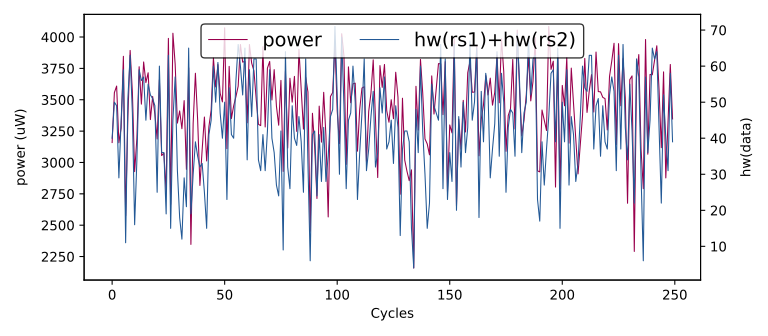

The table this chart was drawn from, first rows:
hw(rs1)+hw(rs2), HW
0, 0
41, 3630
52, 3616
34, 3484
61, 3910
37, 2786
61, 3725
60, 3687
64, 3770
41, 3692
40, 3159
50, 3557
49, 3609
29, 3157
45, 3274
59, 3846
11, 2575
51, 3366
63, 3893
47, 3561
16, 2927
34, 3192
59, 3763
56, 3465
57, 3801
45, 3637
55, 3715
52, 3342
51, 3526
49, 3384
25, 3187
60, 3659
36, 3055
36, 3074
19, 2767
63, 3989
15, 2666
45, 4030
57, 3785
31, 3314
18, 3411
12, 3269
29, 3493
21, 2945
65, 3754
19, 2347
30, 3312
39, 3711
35, 3336
32, 2817
33, 3101
25, 3362
15, 3012
41, 3286
45, 3418
60, 3834
50, 3602
61, 3780
47, 3551
40, 3483
... 49,940 more rows
